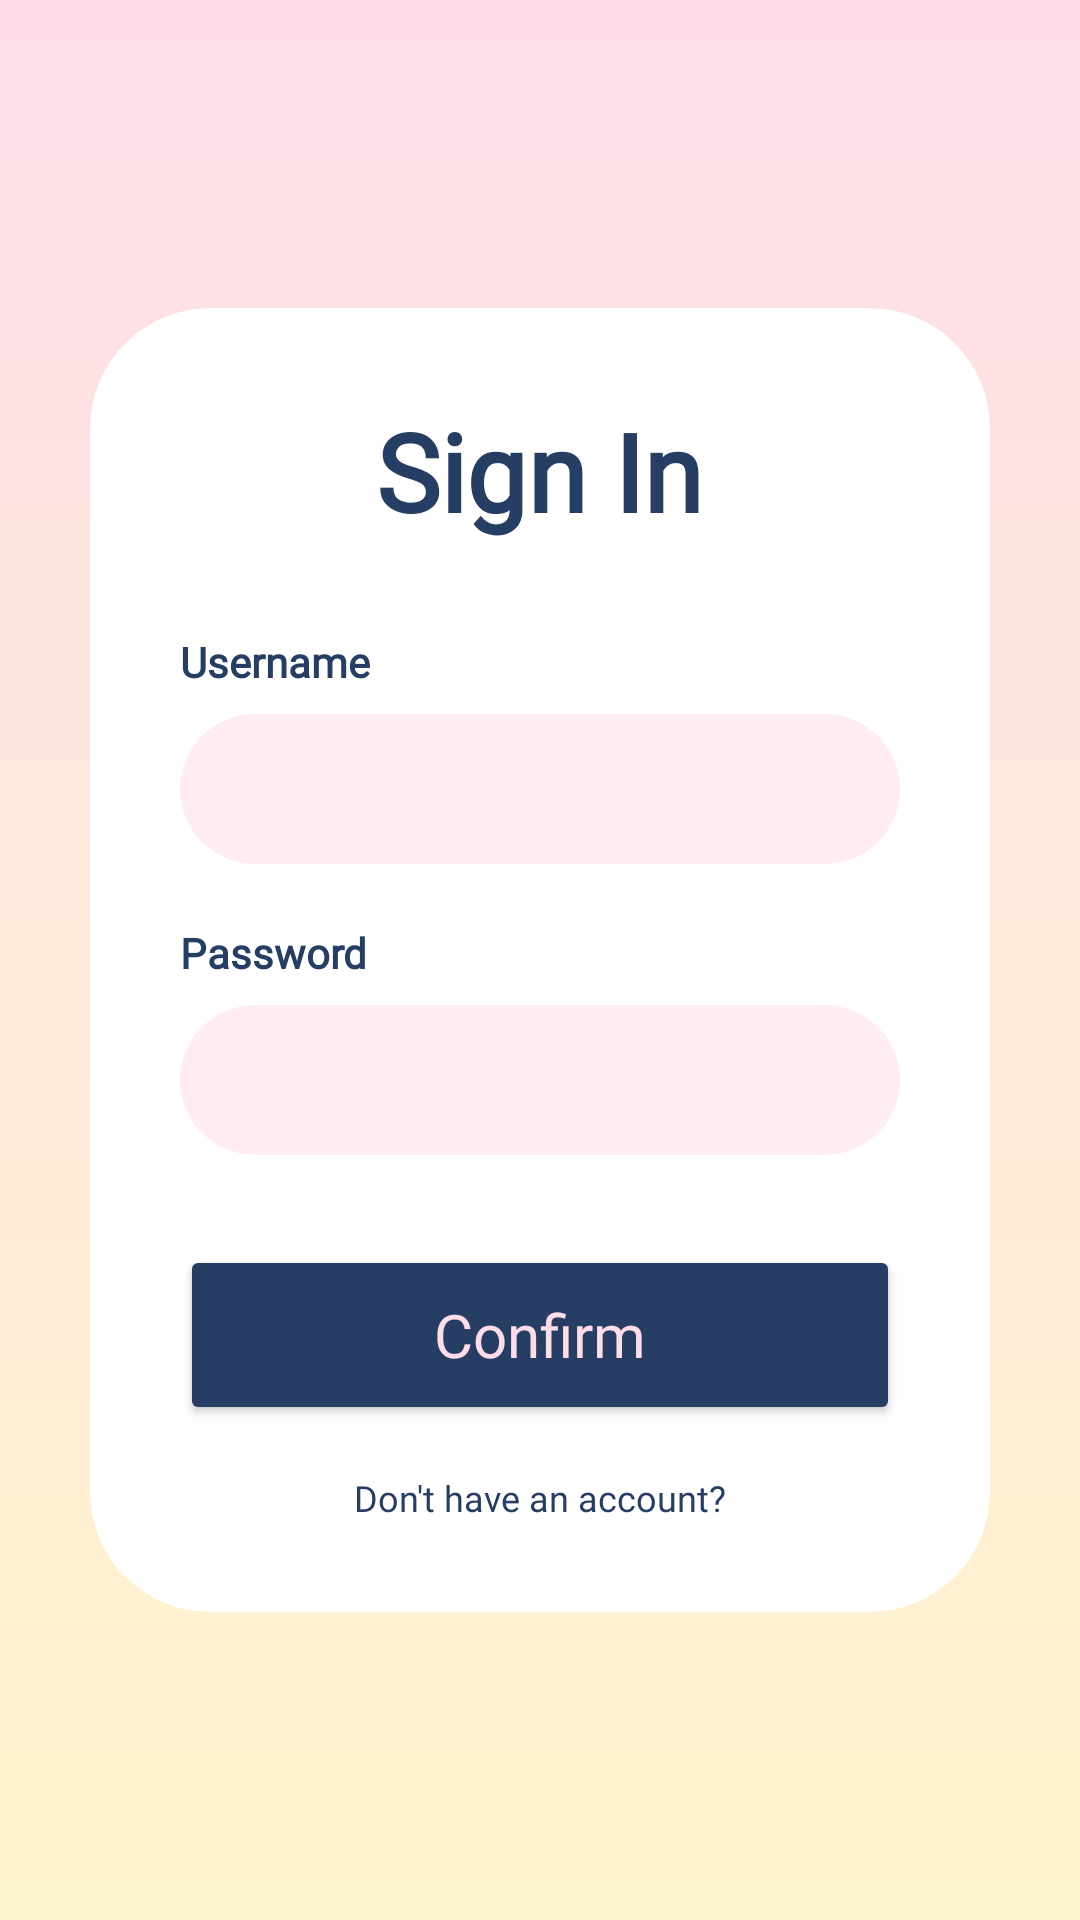

Here is an Android app screen rendered from its layout file. Give the layout XML and the strings, colors and styles it references.
<!-- AndroidManifest.xml: application theme Theme.Seminarregistration -->
<!-- res/layout/activity_login.xml -->
<?xml version="1.0" encoding="utf-8"?>
<androidx.constraintlayout.widget.ConstraintLayout
    xmlns:android="http://schemas.android.com/apk/res/android"
    xmlns:app="http://schemas.android.com/apk/res-auto"
    android:id="@+id/main"
    android:layout_width="match_parent"
    android:layout_height="match_parent"
    android:background="@drawable/gradient_background">

    <ScrollView
        android:layout_width="match_parent"
        android:layout_height="match_parent"
        android:fillViewport="true">

        <androidx.constraintlayout.widget.ConstraintLayout
            android:layout_width="match_parent"
            android:layout_height="wrap_content"
            android:paddingVertical="40dp">

            <androidx.cardview.widget.CardView
                android:layout_width="match_parent"
                android:layout_height="wrap_content"
                android:layout_marginHorizontal="30dp"
                app:cardCornerRadius="40dp"
                app:cardElevation="0dp"
                app:layout_constraintBottom_toBottomOf="parent"
                app:layout_constraintEnd_toEndOf="parent"
                app:layout_constraintStart_toStartOf="parent"
                app:layout_constraintTop_toTopOf="parent">

                <LinearLayout
                    android:layout_width="match_parent"
                    android:layout_height="wrap_content"
                    android:orientation="vertical"
                    android:padding="30dp">

                    <TextView
                        android:layout_width="wrap_content"
                        android:layout_height="wrap_content"
                        android:layout_gravity="center"
                        android:fontFamily="@font/panaschill_font"
                        android:text="@string/login_title"
                        android:textColor="#263D64"
                        android:textSize="36sp"
                        android:textStyle="bold" />

                    
                    <TextView
                        android:layout_width="wrap_content"
                        android:layout_height="wrap_content"
                        android:layout_marginTop="30dp"
                        android:fontFamily="@font/panaschill_font"
                        android:text="@string/username"
                        android:textColor="#263D64"
                        android:textStyle="bold" />

                    <EditText
                        android:id="@+id/etUsername"
                        android:layout_width="match_parent"
                        android:layout_height="50dp"
                        android:layout_marginTop="8dp"
                        android:background="@drawable/background_input"
                        android:fontFamily="@font/panaschill_font"
                        android:gravity="center_vertical"
                        android:inputType="textPersonName"
                        android:paddingHorizontal="20dp" />

                    
                    <TextView
                        android:layout_width="wrap_content"
                        android:layout_height="wrap_content"
                        android:layout_marginTop="20dp"
                        android:fontFamily="@font/panaschill_font"
                        android:text="@string/password"
                        android:textColor="#263D64"
                        android:textStyle="bold" />

                    <EditText
                        android:id="@+id/etPassword"
                        android:layout_width="match_parent"
                        android:layout_height="50dp"
                        android:layout_marginTop="8dp"
                        android:background="@drawable/background_input"
                        android:fontFamily="@font/panaschill_font"
                        android:gravity="center_vertical"
                        android:inputType="textPassword"
                        android:paddingHorizontal="20dp" />

                    <Button
                        android:id="@+id/btnLogin"
                        android:layout_width="match_parent"
                        android:layout_height="60dp"
                        android:layout_marginTop="30dp"
                        android:backgroundTint="#263D64"
                        android:fontFamily="@font/panaschill_font"
                        android:text="@string/confirm"
                        android:textAllCaps="false"
                        android:textColor="#FEDDE9"
                        android:textSize="20sp"
                        app:cornerRadius="30dp" />

                    <TextView
                        android:id="@+id/tvRegister"
                        android:layout_width="wrap_content"
                        android:layout_height="wrap_content"
                        android:layout_gravity="center"
                        android:layout_marginTop="16dp"
                        android:fontFamily="@font/panaschill_font"
                        android:text="@string/dont_have_account_register"
                        android:textSize="12sp"
                        android:textColor="#263D64" />

                </LinearLayout>
            </androidx.cardview.widget.CardView>
        </androidx.constraintlayout.widget.ConstraintLayout>
    </ScrollView>
</androidx.constraintlayout.widget.ConstraintLayout>
<!-- resources referenced by this layout -->
<resources>
  <!-- drawable background_input (drawable) -->
  <?xml version="1.0" encoding="utf-8"?>
  <shape xmlns:android="http://schemas.android.com/apk/res/android">
      <solid android:color="#FFEDF2" />
      <corners android:radius="25dp" />
  </shape>
  <!-- drawable gradient_background (drawable) -->
  <?xml version="1.0" encoding="utf-8"?>
  <shape xmlns:android="http://schemas.android.com/apk/res/android">
      <gradient
          android:startColor="#FEDDE9"
          android:endColor="#FFF5CC"
          android:angle="270"
          android:type="linear" />
  </shape>
  <string name="confirm">Confirm</string>
  <string name="dont_have_account_register">Don\'t have an account?</string>
  <string name="login_title">Sign In</string>
  <string name="password">Password</string>
  <string name="username">Username</string>
  <style name="Theme.Seminarregistration" parent="Base.Theme.Seminarregistration" />
  <style name="Base.Theme.Seminarregistration" parent="Theme.MaterialComponents.DayNight.NoActionBar">
          
          <item name="colorPrimary">@color/primaryColor</item>
          <item name="colorPrimaryVariant">@color/primaryDark</item>
          <item name="colorOnPrimary">@color/white</item>
          
          <item name="colorSecondary">@color/secondaryColor</item>
          <item name="colorSecondaryVariant">@color/secondaryDark</item>
          <item name="colorOnSecondary">@color/white</item>
          
          <item name="android:statusBarColor">@color/primaryDark</item>
          
          <item name="android:windowBackground">@color/backgroundColor</item>
      </style>
  <color name="primaryColor">#1A237E</color>
  <color name="primaryDark">#000051</color>
  <color name="white">#FFFFFF</color>
  <color name="secondaryColor">#00E5FF</color>
  <color name="secondaryDark">#00B2CC</color>
  <color name="backgroundColor">#F4F7FC</color>
</resources>
